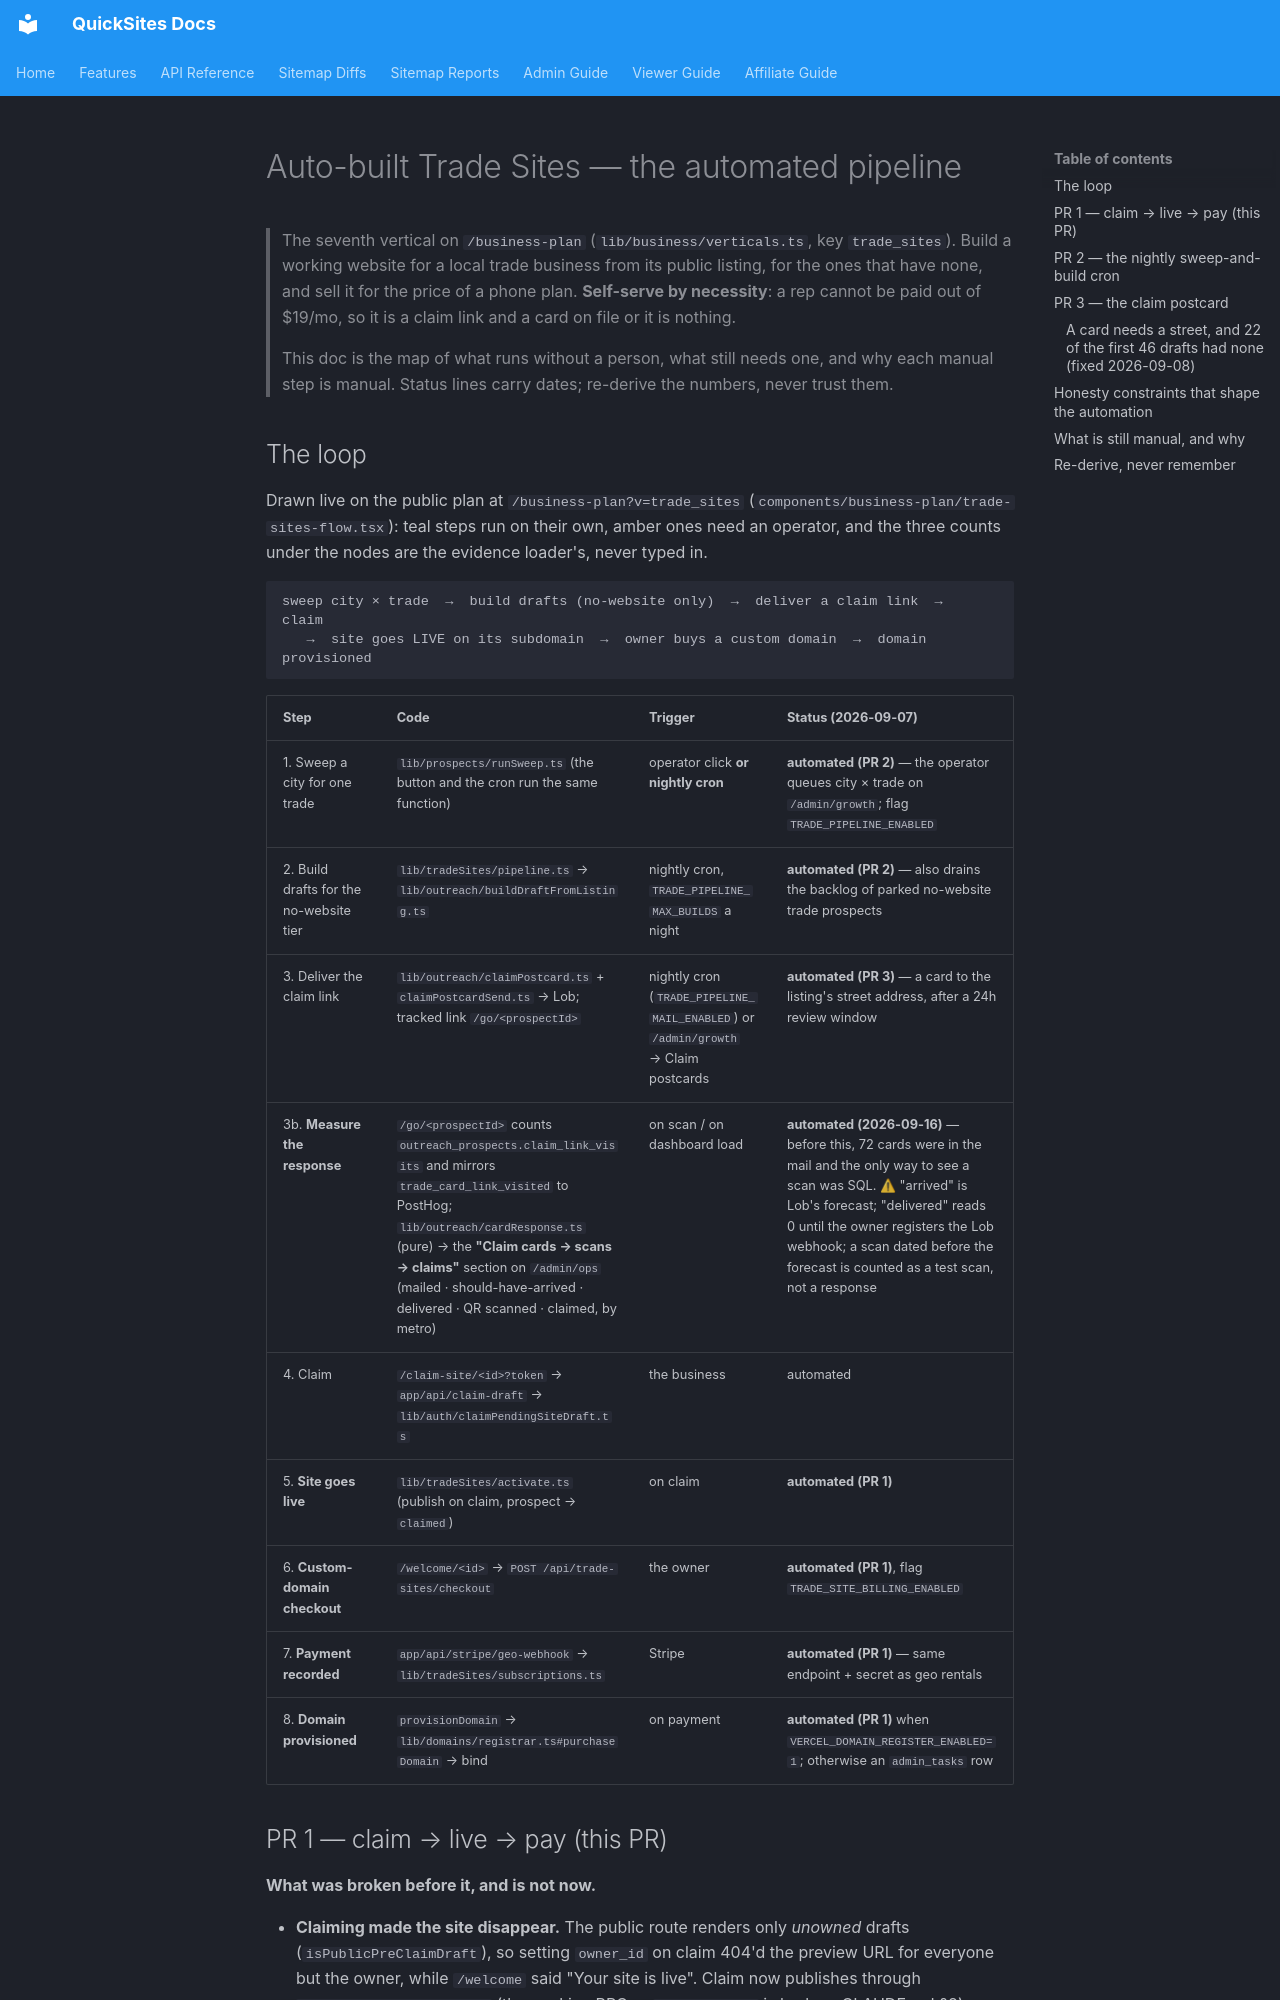

repository: Silver-Lamp/quicksites-v2 · page: TRADE_SITES_PIPELINE/index.html · generator: mkdocs

# Auto-built Trade Sites — the automated pipeline

> The seventh vertical on `/business-plan` (`lib/business/verticals.ts`, key `trade_sites`).
> Build a working website for a local trade business from its public listing, for the ones that
> have none, and sell it for the price of a phone plan. **Self-serve by necessity**: a rep cannot be
> paid out of $19/mo, so it is a claim link and a card on file or it is nothing.
>
> This doc is the map of what runs without a person, what still needs one, and why each manual
> step is manual. Status lines carry dates; re-derive the numbers, never trust them.

## The loop

Drawn live on the public plan at `/business-plan?v=trade_sites` (`components/business-plan/trade-sites-flow.tsx`):
teal steps run on their own, amber ones need an operator, and the three counts under the nodes are
the evidence loader's, never typed in.

```
sweep city × trade  →  build drafts (no-website only)  →  deliver a claim link  →  claim
   →  site goes LIVE on its subdomain  →  owner buys a custom domain  →  domain provisioned
```

| Step | Code | Trigger | Status (2026-09-07) |
|---|---|---|---|
| 1. Sweep a city for one trade | `lib/prospects/runSweep.ts` (the button and the cron run the same function) | operator click **or nightly cron** | **automated (PR 2)** — the operator queues city × trade on `/admin/growth`; flag `TRADE_PIPELINE_ENABLED` |
| 2. Build drafts for the no-website tier | `lib/tradeSites/pipeline.ts` → `lib/outreach/buildDraftFromListing.ts` | nightly cron, `TRADE_PIPELINE_MAX_BUILDS` a night | **automated (PR 2)** — also drains the backlog of parked no-website trade prospects |
| 3. Deliver the claim link | `lib/outreach/claimPostcard.ts` + `claimPostcardSend.ts` → Lob; tracked link `/go/<prospectId>` | nightly cron (`TRADE_PIPELINE_MAIL_ENABLED`) or `/admin/growth` → Claim postcards | **automated (PR 3)** — a card to the listing's street address, after a 24h review window |
| 3b. **Measure the response** | `/go/<prospectId>` counts `outreach_prospects.claim_link_visits` and mirrors `trade_card_link_visited` to PostHog; `lib/outreach/cardResponse.ts` (pure) → the **"Claim cards → scans → claims"** section on `/admin/ops` (mailed · should-have-arrived · delivered · QR scanned · claimed, by metro) | on scan / on dashboard load | **automated (2026-09-16)** — before this, 72 cards were in the mail and the only way to see a scan was SQL. ⚠ "arrived" is Lob's forecast; "delivered" reads 0 until the owner registers the Lob webhook; a scan dated before the forecast is counted as a test scan, not a response |
| 4. Claim | `/claim-site/<id>?token` → `app/api/claim-draft` → `lib/auth/claimPendingSiteDraft.ts` | the business | automated |
| 5. **Site goes live** | `lib/tradeSites/activate.ts` (publish on claim, prospect → `claimed`) | on claim | **automated (PR 1)** |
| 6. **Custom-domain checkout** | `/welcome/<id>` → `POST /api/trade-sites/checkout` | the owner | **automated (PR 1)**, flag `TRADE_SITE_BILLING_ENABLED` |
| 7. **Payment recorded** | `app/api/stripe/geo-webhook` → `lib/tradeSites/subscriptions.ts` | Stripe | **automated (PR 1)** — same endpoint + secret as geo rentals |
| 8. **Domain provisioned** | `provisionDomain` → `lib/domains/registrar.ts#purchaseDomain` → bind | on payment | **automated (PR 1)** when `VERCEL_DOMAIN_REGISTER_ENABLED=1`; otherwise an `admin_tasks` row |
